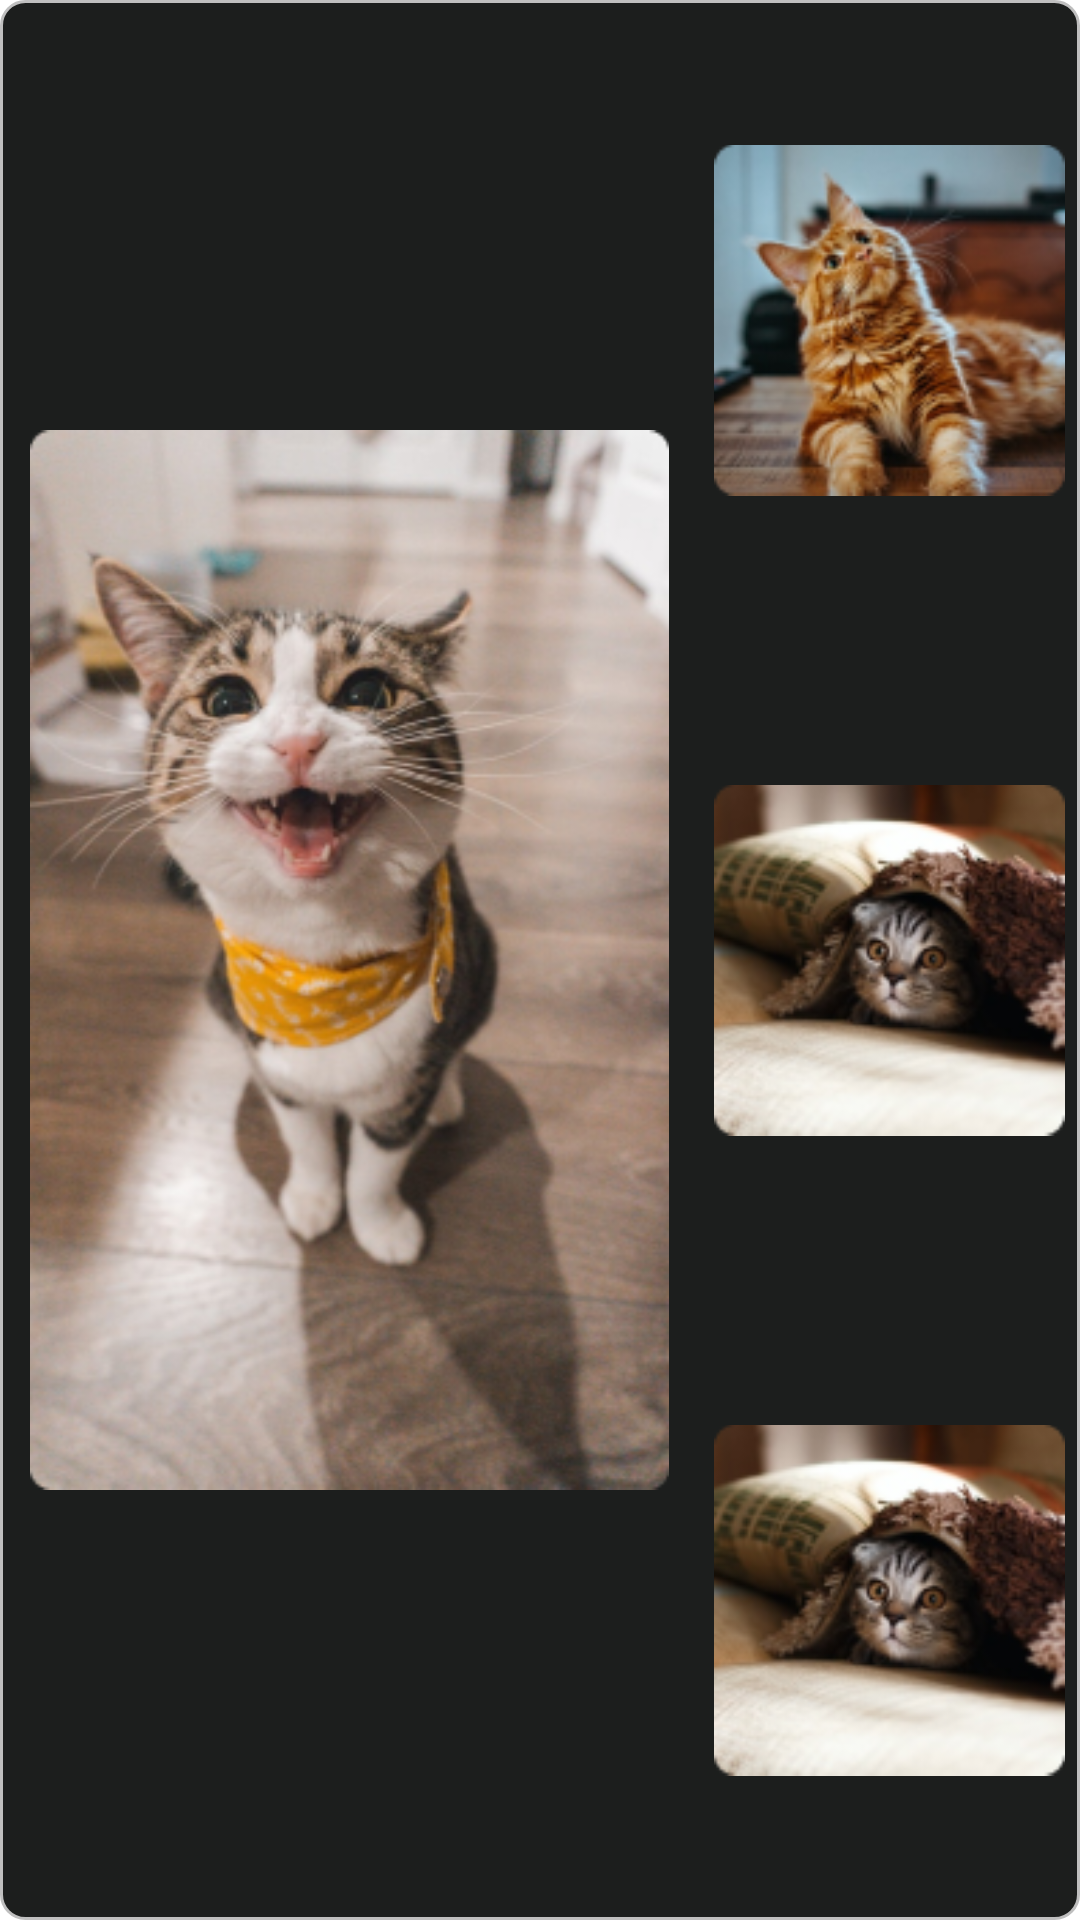

This screen was rendered from an Android layout file. Write that file and the resources it references.
<!-- AndroidManifest.xml: application theme Theme.MyApplication -->
<!-- res/layout/fragment_photo.xml -->
<?xml version="1.0" encoding="utf-8"?>
<LinearLayout xmlns:android="http://schemas.android.com/apk/res/android"
    android:layout_width="match_parent"
    android:layout_height="match_parent"
    android:background="@drawable/livefragment"
    android:orientation="horizontal">

    <ImageView
        android:layout_width="wrap_content"
        android:layout_height="match_parent"
        android:src="@drawable/fragphoto1"
        android:layout_margin="10dp"
        android:layout_weight="3"/>

    <LinearLayout
        android:layout_width="wrap_content"
        android:layout_height="match_parent"
        android:layout_weight="1"
        android:orientation="vertical">

        <ImageView
            android:layout_width="match_parent"
            android:layout_height="match_parent"
            android:layout_weight="1"
            android:src="@drawable/fragphoto2"
            android:layout_margin="5dp"/>

        <ImageView
            android:layout_width="match_parent"
            android:layout_height="match_parent"
            android:layout_weight="1"
            android:src="@drawable/fragphoto3"
            android:layout_margin="5dp"/>

        <ImageView
            android:layout_width="match_parent"
            android:layout_height="match_parent"
            android:layout_weight="1"
            android:src="@drawable/fragphoto3"
            android:layout_margin="5dp"/>

    </LinearLayout>

</LinearLayout>
<!-- resources referenced by this layout -->
<resources>
  <!-- drawable fragphoto1: png bitmap (drawable-v24, 168615 bytes) -->
  <!-- drawable fragphoto2: png bitmap (drawable-v24, 34240 bytes) -->
  <!-- drawable fragphoto3: png bitmap (drawable-v24, 30550 bytes) -->
  <!-- drawable livefragment (drawable-v24) -->
  <?xml version="1.0" encoding="utf-8"?>
  <shape xmlns:android="http://schemas.android.com/apk/res/android"
      android:shape="rectangle">
      <solid android:color="@color/splashbackground" />
      <corners
          android:radius="8dp" />
      <stroke
          android:width="1dp"
          android:color="@color/descolor" />
  </shape>
  <style name="Theme.MyApplication" parent="Theme.MaterialComponents.DayNight.DarkActionBar">
          
          <item name="colorPrimary">@color/white</item>
          <item name="colorPrimaryVariant">@color/purple_700</item>
          <item name="colorOnPrimary">@color/white</item>
          
          <item name="colorSecondary">@color/teal_200</item>
          <item name="colorSecondaryVariant">@color/teal_700</item>
          <item name="colorOnSecondary">@color/black</item>
          
          <item name="android:statusBarColor" tools:targetApi="l">?attr/colorPrimaryVariant</item>
          
      </style>
  <color name="splashbackground">#1c1e1d</color>
  <color name="descolor">#BFBFBF</color>
  <color name="white">#FFFFFFFF</color>
  <color name="purple_700">#1c1e1d</color>
  <color name="teal_200">#FF03DAC5</color>
  <color name="teal_700">#FF018786</color>
  <color name="black">#FF000000</color>
</resources>
